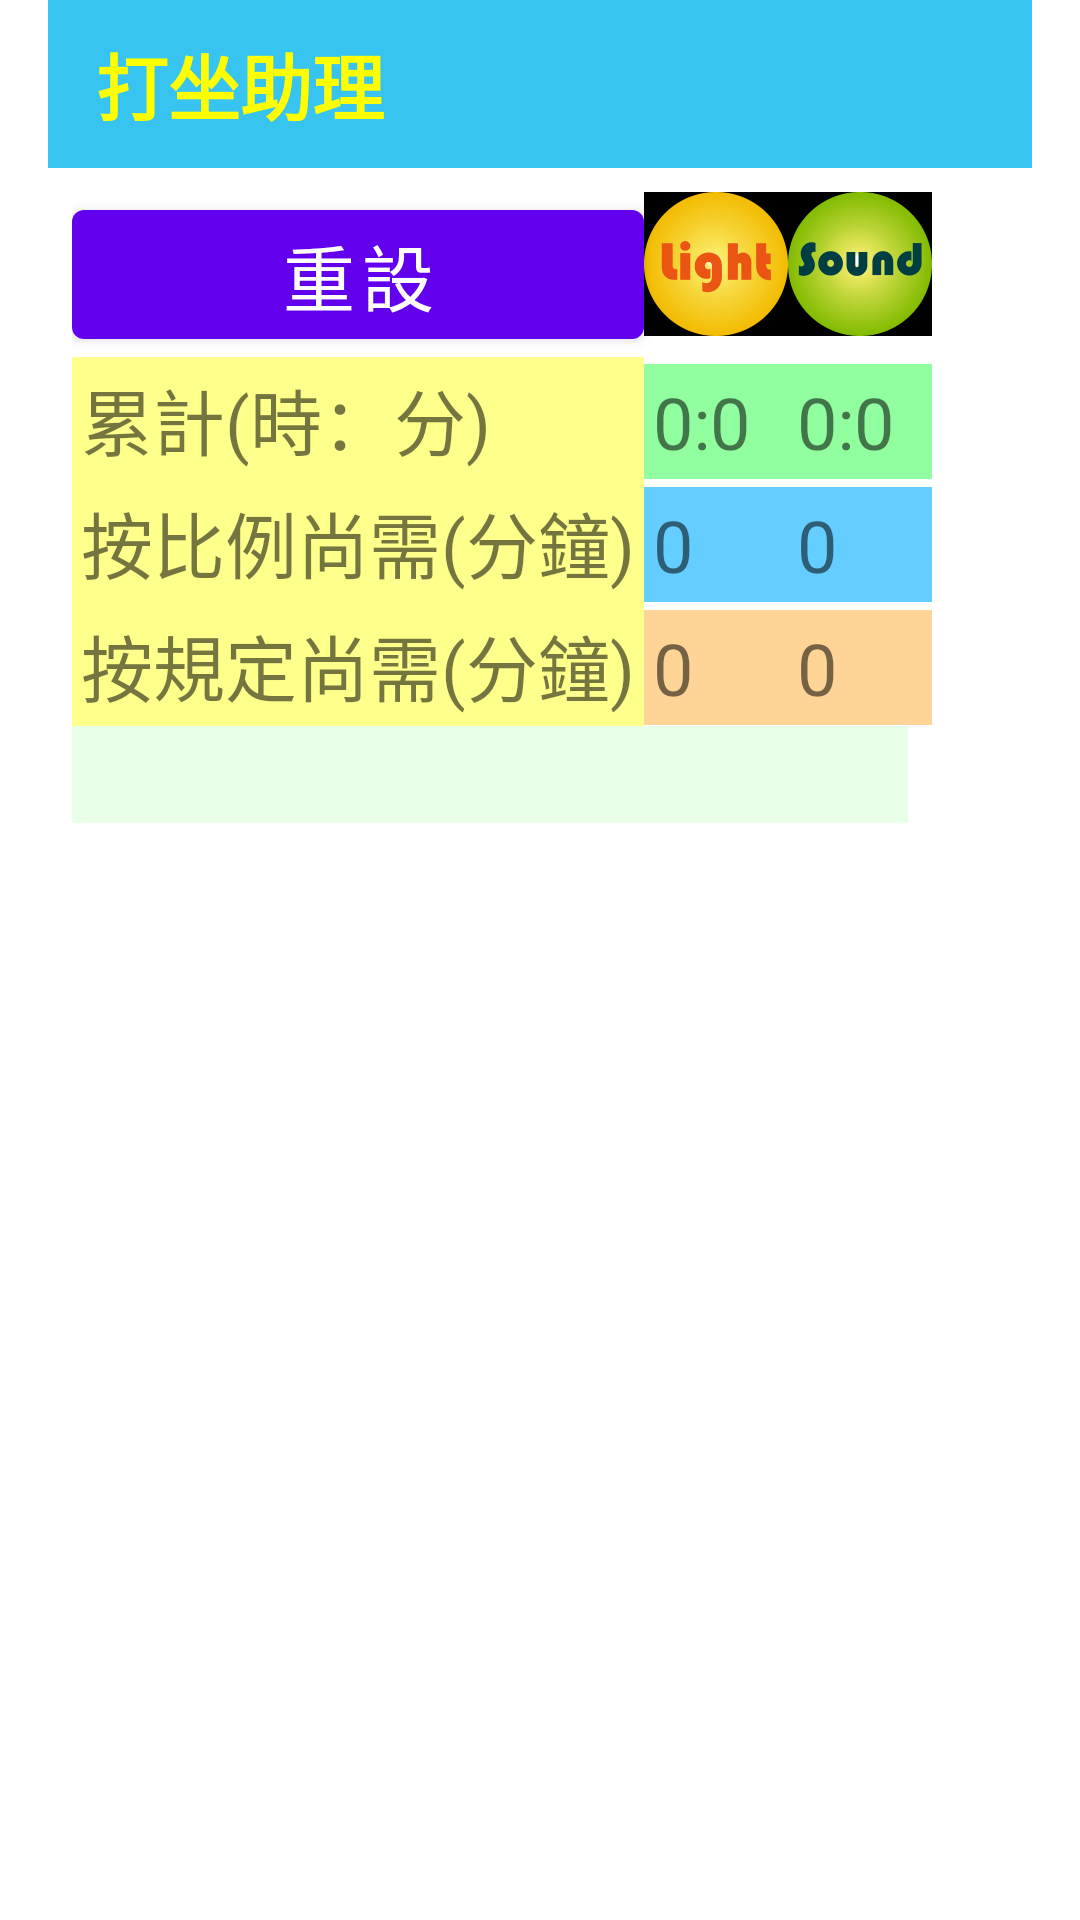

Android layout source for this screen:
<!-- AndroidManifest.xml: application theme Theme.Meditation -->
<!-- res/layout/content_main2.xml -->
<?xml version="1.0" encoding="utf-8"?>
<RelativeLayout xmlns:android="http://schemas.android.com/apk/res/android"
    xmlns:app="http://schemas.android.com/apk/res-auto"
    xmlns:tools="http://schemas.android.com/tools"
    android:layout_width="fill_parent"
    android:layout_height="fill_parent"
    android:paddingLeft="16dp"
    android:paddingRight="16dp">

    <LinearLayout
        android:layout_width="match_parent"
        android:layout_height="match_parent"
        android:orientation="vertical">

        
        <androidx.appcompat.widget.Toolbar
            android:id="@+id/toolbar"
            android:label="Meditation"
            android:layout_width="match_parent"
            android:layout_height="?attr/actionBarSize"
            android:background="#38c4f0"
            app:popupTheme="@style/Theme.Meditation.PopupOverlay">
            <TextView
                android:id="@+id/custom_title"
                android:layout_width="wrap_content"
                android:layout_height="wrap_content"
                android:text="@string/app_name"
                android:textColor="#ffff00"
                android:textSize="24sp"
                android:textStyle="bold" />

        </androidx.appcompat.widget.Toolbar>

        <TableLayout
            android:layout_width="match_parent"
            android:layout_height="match_parent"
            android:layout_below="@id/toolbar"
            android:stretchColumns="1">

            <TableRow
                android:id="@+id/tablerow"
                android:layout_width="match_parent"
                android:layout_height="match_parent"
                android:layout_marginStart="8dp"
                android:layout_marginTop="8dp">

                <LinearLayout
                    android:layout_width="match_parent"
                    android:layout_height="match_parent"
                    android:orientation="horizontal">

                    <TableLayout
                        android:layout_width="match_parent"
                        android:layout_height="wrap_content"
                        android:layout_weight="1">

                        <TableRow
                            android:layout_width="match_parent"
                            android:layout_height="match_parent"
                            >

                            <Button
                                android:id="@+id/btn_reset"
                                android:layout_width="wrap_content"
                                android:layout_height="wrap_content"
                                android:clickable="true"
                                android:text="重設"
                                android:textSize="24sp"
                                android:visibility="visible"
                                tools:layout_conversion_absoluteHeight="48dp"
                                tools:layout_conversion_absoluteWidth="88dp"
                                tools:layout_editor_absoluteX="176dp"
                                tools:layout_editor_absoluteY="0dp" />

                            <ImageButton
                                android:id="@+id/btn_light"
                                android:layout_width="wrap_content"
                                android:layout_height="wrap_content"
                                android:clickable="true"
                                android:layout_alignParentTop="true"
                                android:layout_alignParentRight="true"
                                android:background="@null"
                                android:src="@drawable/light" />


                            <ImageButton
                                android:id="@+id/btn_sound"
                                android:layout_width="wrap_content"
                                android:layout_height="wrap_content"
                                android:clickable="true"
                                android:layout_alignParentTop="true"
                                android:layout_alignParentRight="true"
                                android:background="@null"
                                android:src="@drawable/sound" />

                        </TableRow>

                        <TableRow
                            android:layout_width="match_parent"
                            android:layout_height="match_parent">

                            <TextView
                                android:id="@+id/textLabelTotal"
                                android:layout_width="wrap_content"
                                android:layout_height="wrap_content"
                                android:text="累計(時：分)"
                                android:background="#ffffff8b"
                                android:textSize="24sp"
                                android:padding="3dip"/>

                            <TextView
                                android:id="@+id/textTotalLight"
                                android:layout_width="wrap_content"
                                android:layout_height="wrap_content"
                                android:background="#91FF9F"
                                android:padding="3dip"
                                android:textSize="24sp"
                                android:text="0:0" />

                            <TextView
                                android:id="@+id/textTotalSound"
                                android:layout_width="wrap_content"
                                android:layout_height="wrap_content"
                                android:background="#91FF9F"
                                android:padding="3dip"
                                android:textSize="24sp"

                                android:text="0:0" />

                        </TableRow>

                        <TableRow
                            android:layout_width="match_parent"
                            android:layout_height="match_parent">

                            <TextView
                                android:id="@+id/textLabelRatioTogo"
                                android:layout_width="wrap_content"
                                android:layout_height="wrap_content"
                                android:text="按比例尚需(分鐘)"
                                android:textSize="24sp"

                                android:background="#ffffff8b"
                                android:padding="3dip"/>

                            <TextView
                                android:id="@+id/textLightRatioTogo"
                                android:layout_width="wrap_content"
                                android:layout_height="wrap_content"
                                android:background="#63CEFF"
                                android:textSize="24sp"
                                android:padding="3dip"
                                android:text="0" />

                            <TextView
                                android:id="@+id/textSoundRatioTogo"
                                android:layout_width="wrap_content"
                                android:layout_height="wrap_content"
                                android:background="#63CEFF"
                                android:textSize="24sp"
                                android:padding="3dip"
                                android:text="0" />
                        </TableRow>

                        <TableRow
                            android:layout_width="match_parent"
                            android:layout_height="match_parent">

                            <TextView
                                android:id="@+id/textLabelQuotaTogo"
                                android:layout_width="wrap_content"
                                android:layout_height="wrap_content"
                                android:text="按規定尚需(分鐘)"
                                android:background="#ffffff8b"
                                android:textSize="24sp"
                                android:padding="3dip"/>

                            <TextView
                                android:id="@+id/textLightTogo"
                                android:layout_width="wrap_content"
                                android:layout_height="wrap_content"
                                android:background="#FFD597"
                                android:textSize="24sp"
                                android:padding="3dip"
                                android:text="0" />

                            <TextView
                                android:id="@+id/textSoundTogo"
                                android:layout_width="wrap_content"
                                android:layout_height="wrap_content"
                                android:background="#FFD597"
                                android:textSize="24sp"
                                android:padding="3dip"
                                android:text="0" />
                        </TableRow>

                    </TableLayout>

                </LinearLayout>

            </TableRow>

            <TableRow
                android:layout_width="match_parent"
                android:layout_height="match_parent" >

                <TextView
                    android:id="@+id/textDetail"
                    android:layout_width="match_parent"
                    android:layout_height="match_parent"
                    android:layout_marginLeft="8dp"
                    android:background="#ffe8ffe8"
                    android:clickable="true"
                    android:scrollbars="vertical"
                    android:text=""
                    android:textSize="24sp"
                    android:visibility="visible"
                    tools:visibility="visible" />
            </TableRow>

        </TableLayout>

    </LinearLayout>

</RelativeLayout>
<!-- resources referenced by this layout -->
<resources>
  <!-- drawable light: png bitmap (drawable-hdpi, 4427 bytes) -->
  <!-- drawable sound: png bitmap (drawable-hdpi, 5067 bytes) -->
  <string name="app_name">打坐助理</string>
  <style name="Theme.Meditation.PopupOverlay" parent="ThemeOverlay.AppCompat.Light" />
  <style name="Theme.Meditation" parent="Theme.MaterialComponents.DayNight.DarkActionBar">
          
          <item name="colorPrimary">@color/purple_500</item>
          <item name="colorPrimaryVariant">@color/purple_700</item>
          <item name="colorOnPrimary">@color/white</item>
          
          <item name="colorSecondary">@color/teal_200</item>
          <item name="colorSecondaryVariant">@color/teal_700</item>
          <item name="colorOnSecondary">@color/black</item>
          
          <item name="android:statusBarColor">?attr/colorPrimaryVariant</item>
          
      </style>
  <!-- not gathered from this repository: default colours our renderer supplied (Android Studio template values) -->
  <color name="purple_500">#FF6200EE</color>
  <color name="purple_700">#FF3700B3</color>
  <color name="teal_200">#FF03DAC5</color>
  <color name="teal_700">#FF018786</color>
  <color name="black">#FF000000</color>
  <color name="white">#FFFFFFFF</color>
</resources>
